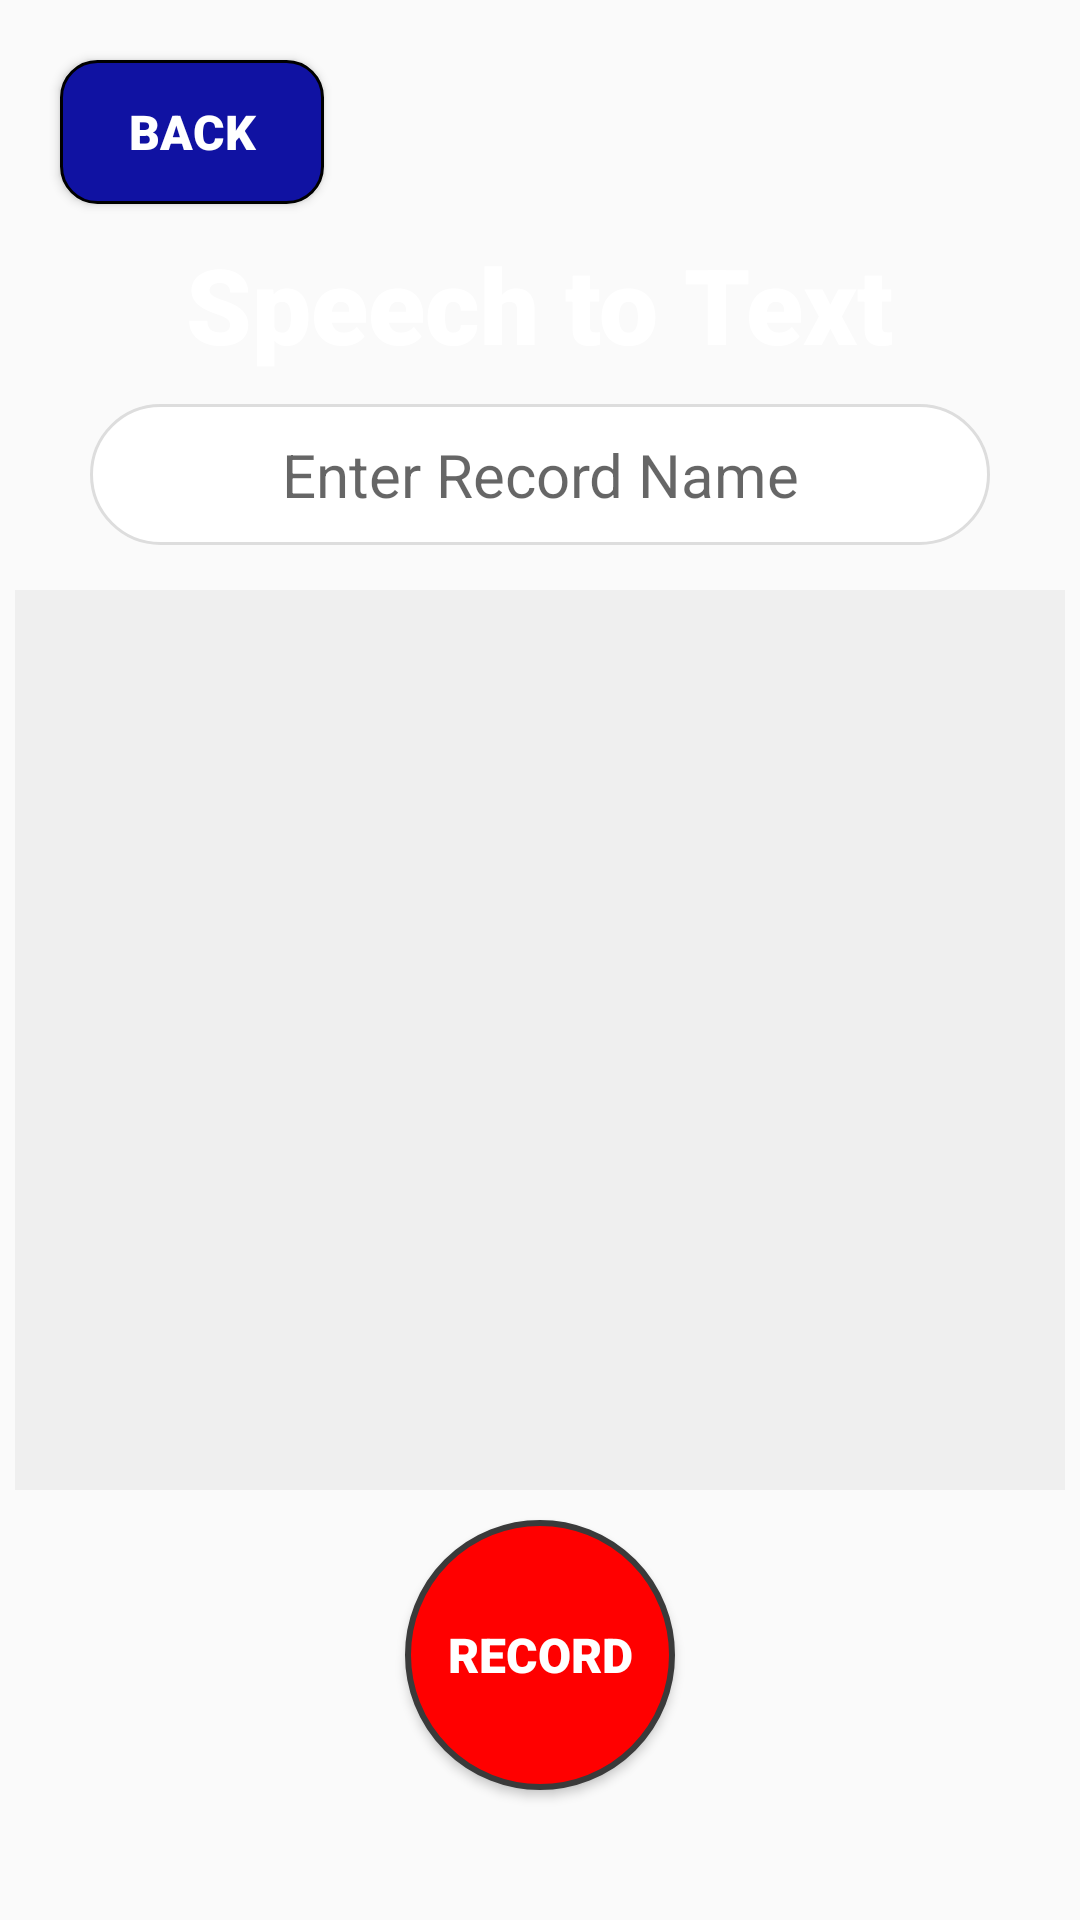

This screen was rendered from an Android layout file. Write that file and the resources it references.
<!-- AndroidManifest.xml: application theme Theme.MediVoice -->
<!-- res/layout/activity_text_to_speech.xml -->
<?xml version="1.0" encoding="utf-8"?>
<LinearLayout xmlns:android="http://schemas.android.com/apk/res/android"
    xmlns:app="http://schemas.android.com/apk/res-auto"
    xmlns:tools="http://schemas.android.com/tools"
    android:id="@+id/main"
    android:orientation="vertical"
    android:background="@drawable/background"
    android:layout_width="match_parent"
    android:layout_height="match_parent"
    tools:context=".TextToSpeech">

    <Button
        android:id="@+id/backButton"
        android:layout_width="wrap_content"
        android:layout_height="wrap_content"
        android:text="Back"
        android:textSize="16sp"
        android:textColor="@color/white"
        android:background="@drawable/button"
        android:fontFamily="sans-serif-black"
        android:paddingHorizontal="20dp"
        android:paddingVertical="10dp"
        android:layout_marginTop="20dp"
        android:layout_marginStart="20dp" />

    <TextView
        android:layout_width="wrap_content"
        android:layout_height="wrap_content"
        android:text="Speech to Text"
        android:textColor="@color/white"
        android:fontFamily="sans-serif-black"
        android:textSize="35dp"
        android:layout_gravity="center"
        android:layout_marginTop="10dp" />

    <EditText
        android:id="@+id/recordName"
        android:layout_width="300dp"
        android:layout_height="wrap_content"
        android:hint="Enter Record Name"
        android:background="@drawable/circle_bg"
        android:paddingHorizontal="25dp"
        android:paddingVertical="10dp"
        android:textAlignment="center"
        android:textColor="@color/black"
        android:textSize="20sp"
        android:layout_marginTop="10dp"
        android:layout_gravity="center"/>

    <ScrollView
        android:layout_width="350dp"
        android:layout_height="300dp"
        android:layout_gravity="center"
        android:layout_marginTop="15dp"
        android:background="#EFEFEF"
        android:padding="6dp">

        <TextView
            android:id="@+id/outputView"
            android:layout_width="match_parent"
            android:layout_height="wrap_content"
            android:textColor="@color/black"
            android:textSize="18sp"
            android:fontFamily="sans-serif-medium"
            android:textAlignment="center"
            android:scrollbars="vertical" />
    </ScrollView>

    <Button
        android:id="@+id/micButton"
        android:layout_width="90dp"
        android:layout_height="90dp"
        android:layout_marginTop="10dp"
        android:layout_gravity="center"
        android:background="@drawable/record"
        android:text="Record"
        android:textColor="@color/white"
        android:textSize="16sp"
        android:fontFamily="sans-serif-black"
        android:drawablePadding="6dp" />


    <Button
        android:id="@+id/saveButton"
        android:layout_width="330dp"
        android:layout_height="wrap_content"
        android:text="Save record"
        android:background="@drawable/button"
        android:textSize="16sp"
        android:textColor="@color/white"
        android:fontFamily="sans-serif-black"
        android:paddingVertical="15dp"
        android:paddingHorizontal="35dp"
        android:layout_gravity="center"
        android:layout_marginTop="10dp"
        android:layout_marginBottom="50dp"/>

</LinearLayout>
<!-- resources referenced by this layout -->
<resources>
  <color name="black">#FF000000</color>
  <color name="white">#FFFFFFFF</color>
  <!-- drawable button (drawable) -->
  <?xml version="1.0" encoding="utf-8"?>
  <shape xmlns:android="http://schemas.android.com/apk/res/android"
      android:shape="rectangle">
  
      <solid android:color="@color/blue" /> 
      <corners android:radius="12dp" /> 
      <padding
          android:left="12dp"
          android:top="2dp"
          android:right="12dp"
          android:bottom="2dp" />
      <stroke
          android:width="1dp" /> 
  </shape>
  <!-- drawable circle_bg (drawable) -->
  <?xml version="1.0" encoding="utf-8"?>
  <shape xmlns:android="http://schemas.android.com/apk/res/android"
      android:shape="rectangle">
      <solid android:color="#FFFFFF"/>
      <corners android:radius="36dp"/>
      <stroke android:width="1dp" android:color="#DDDDDD" />
  </shape>
  <!-- drawable record (drawable) -->
  <?xml version="1.0" encoding="utf-8"?>
  <shape xmlns:android="http://schemas.android.com/apk/res/android"
      android:shape="rectangle">
      <solid android:color="#FF0000"/>
      <corners android:radius="500dp"/>
      <stroke android:width="2dp" android:color="#3A3A3A" />
  </shape>
  <style name="Theme.MediVoice" parent="Base.Theme.MediVoice" />
  <color name="blue">#1012a2</color>
  <style name="Base.Theme.MediVoice" parent="Theme.AppCompat.Light.NoActionBar">
      
          
      </style>
</resources>
